5-way image classification set "CNN classification of sugracane diseases" from GitHub (Shabinaja/roboflow-sugarcane-diseases); label vocabulary: healthy, red rot, ring spot, rust, smut.

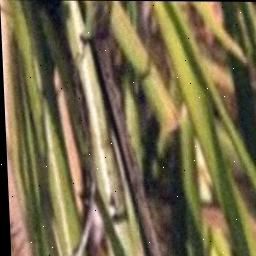
Label: smut

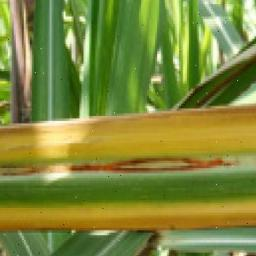
Label: red rot

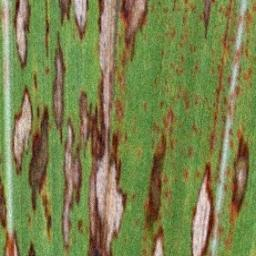
Label: ring spot

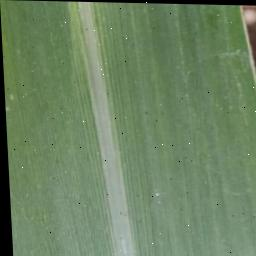
Label: healthy

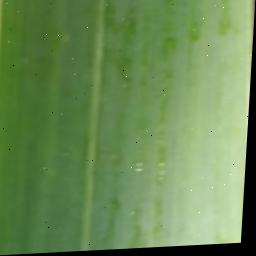
Label: healthy

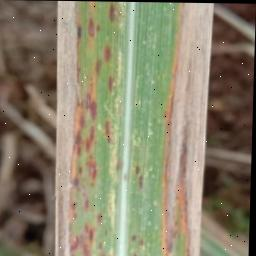
Label: rust
